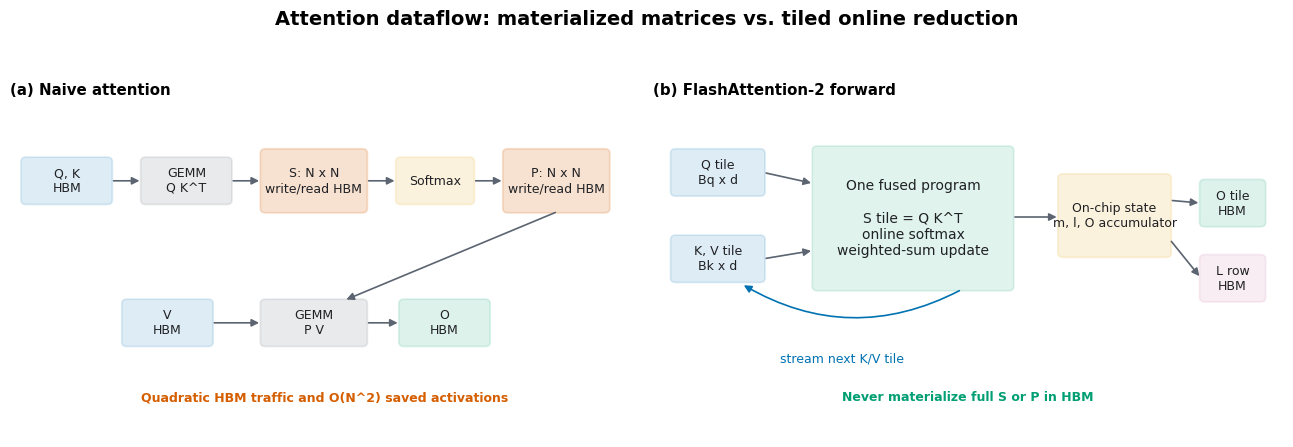
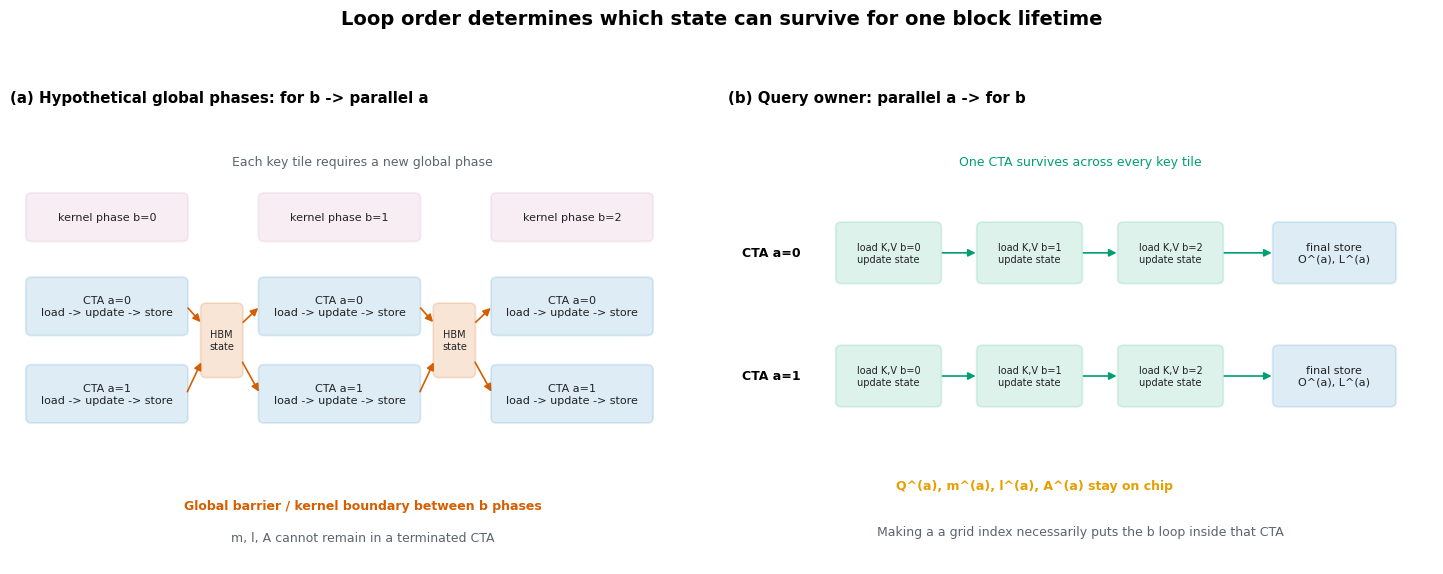
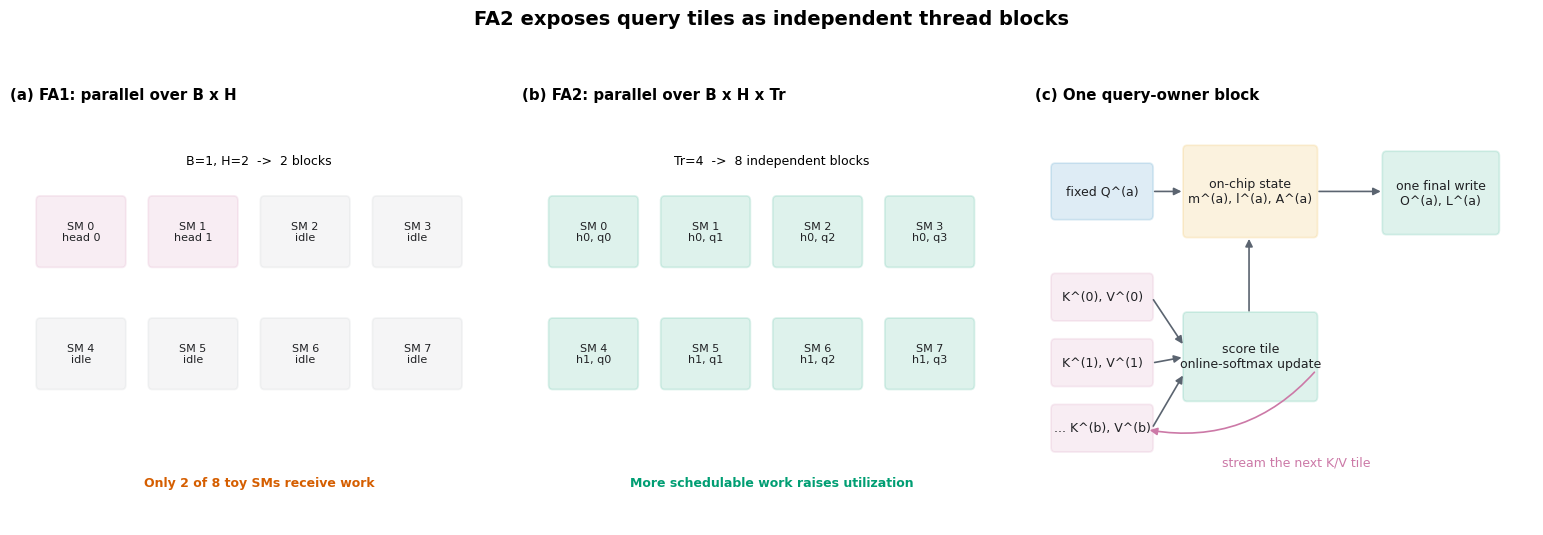
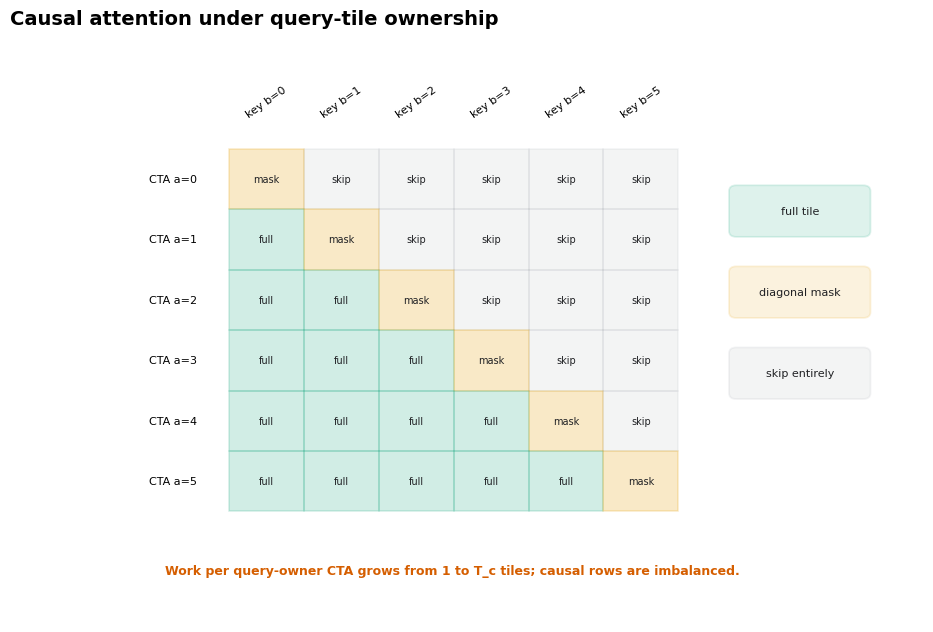
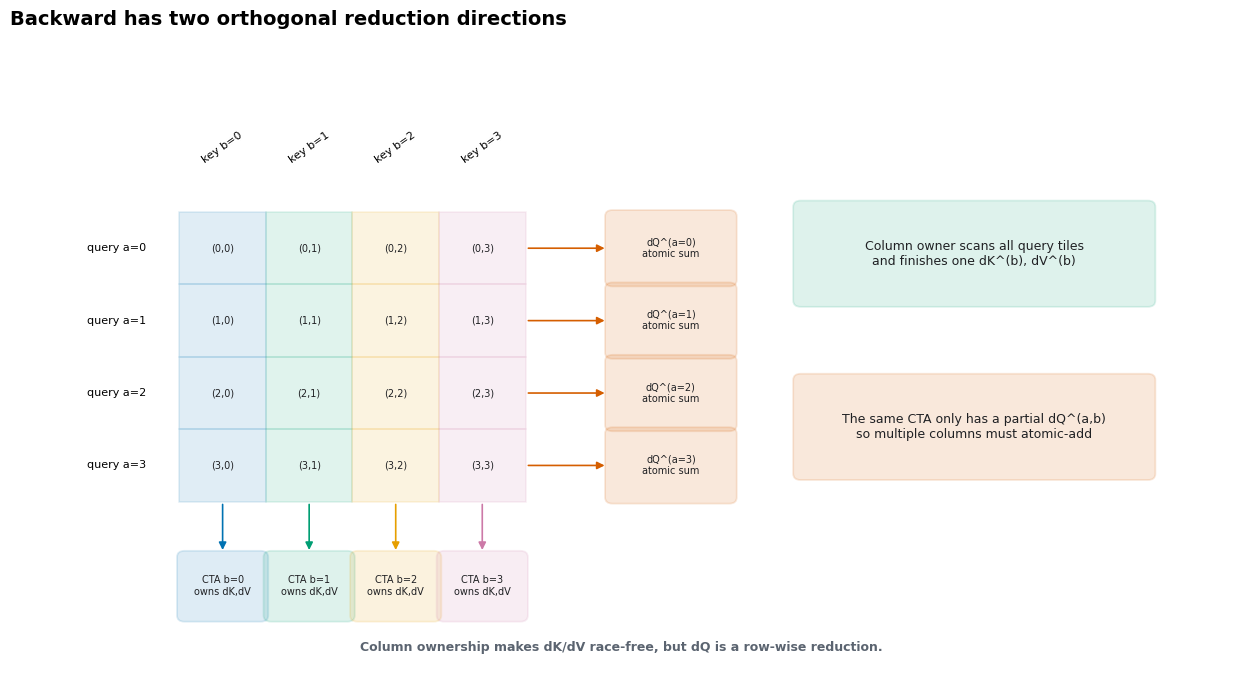
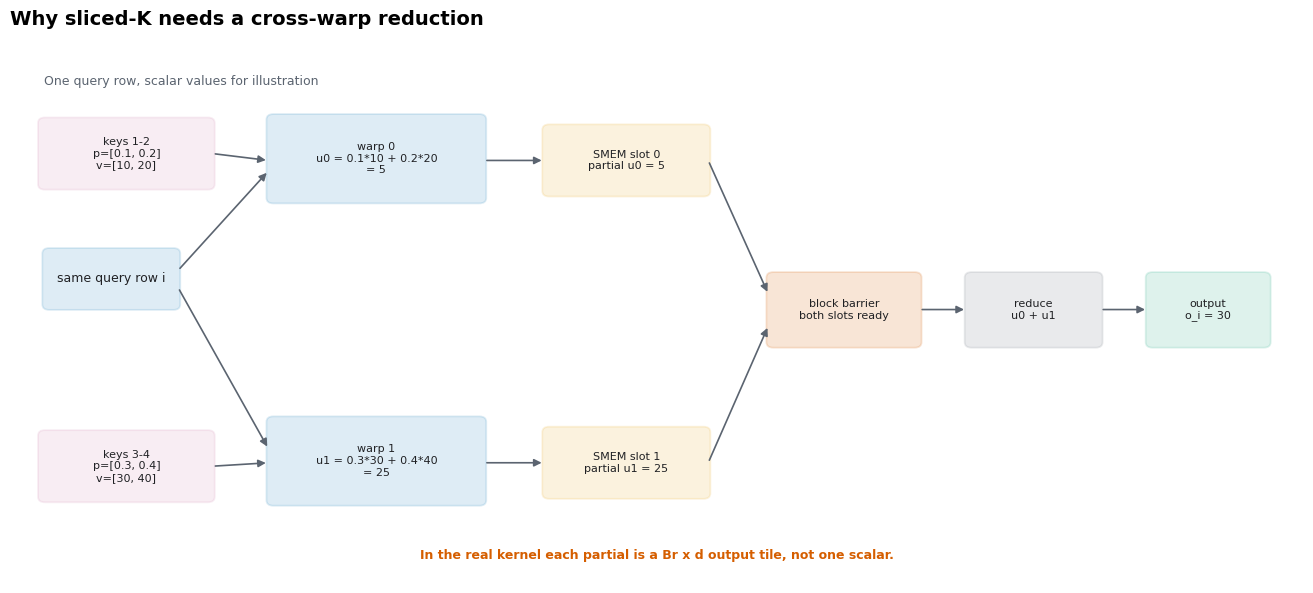
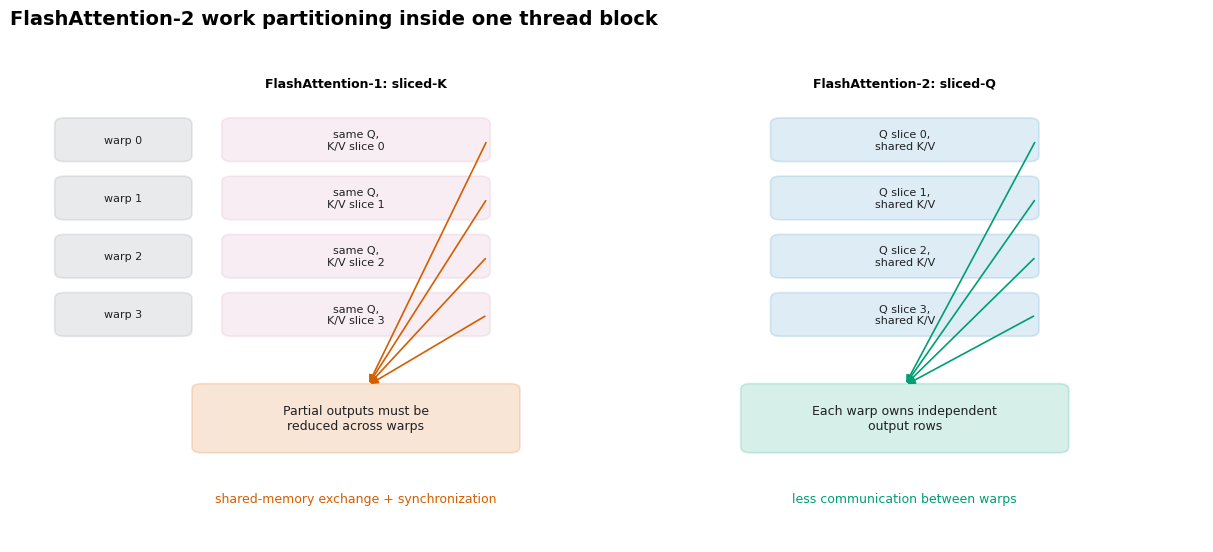

Here is the Python script that generated these plots, in order:
from __future__ import annotations

import argparse
from pathlib import Path

import matplotlib as mpl

mpl.use("Agg")

import matplotlib.pyplot as plt
from matplotlib.axes import Axes
from matplotlib.figure import Figure
from matplotlib.patches import FancyArrowPatch, FancyBboxPatch, Rectangle


OUTPUT_DIR = Path("notes/assets/flash_attention2")
BLUE = "#0072B2"
GREEN = "#009E73"
ORANGE = "#E69F00"
VERMILLION = "#D55E00"
PURPLE = "#CC79A7"
GRAY = "#5B6470"
LIGHT_GRAY = "#EEF1F4"


def _configure_style() -> None:
    mpl.rcParams.update(
        {
            "figure.facecolor": "white",
            "font.family": "DejaVu Sans",
            "font.size": 9,
            "savefig.facecolor": "white",
            "svg.fonttype": "none",
            "svg.hashsalt": "cs336-flash-attention2-textbook",
        }
    )


def _prepare_axis(axis: Axes, *, xlim: tuple[float, float], ylim: tuple[float, float]) -> None:
    axis.set_xlim(*xlim)
    axis.set_ylim(*ylim)
    axis.axis("off")


def _box(
    axis: Axes,
    x: float,
    y: float,
    width: float,
    height: float,
    text: str,
    *,
    color: str,
    alpha: float = 0.13,
    fontsize: float = 9,
) -> None:
    patch = FancyBboxPatch(
        (x, y),
        width,
        height,
        boxstyle="round,pad=0.025,rounding_size=0.08",
        facecolor=color,
        edgecolor=color,
        linewidth=1.3,
        alpha=alpha,
    )
    axis.add_patch(patch)
    axis.text(
        x + width / 2,
        y + height / 2,
        text,
        ha="center",
        va="center",
        fontsize=fontsize,
        color="#202124",
    )


def _arrow(
    axis: Axes,
    start: tuple[float, float],
    end: tuple[float, float],
    *,
    color: str = GRAY,
    connectionstyle: str = "arc3",
) -> None:
    axis.add_patch(
        FancyArrowPatch(
            start,
            end,
            arrowstyle="-|>",
            mutation_scale=11,
            linewidth=1.2,
            color=color,
            connectionstyle=connectionstyle,
        )
    )


def _save(figure: Figure, path: Path) -> None:
    path.parent.mkdir(parents=True, exist_ok=True)
    figure.savefig(path, bbox_inches="tight", metadata={"Date": None})
    plt.close(figure)
    print(f"output_path={path}")


def _cell(
    axis: Axes,
    x: float,
    y: float,
    width: float,
    height: float,
    text: str,
    *,
    color: str,
    alpha: float = 0.14,
    fontsize: float = 8,
) -> None:
    axis.add_patch(
        Rectangle(
            (x, y),
            width,
            height,
            facecolor=color,
            edgecolor=color,
            linewidth=1.1,
            alpha=alpha,
        )
    )
    axis.text(
        x + width / 2,
        y + height / 2,
        text,
        ha="center",
        va="center",
        fontsize=fontsize,
        color="#202124",
    )


def plot_io_comparison(path: Path) -> None:
    figure, (naive_axis, flash_axis) = plt.subplots(1, 2, figsize=(13, 4.5))
    figure.suptitle(
        "Attention dataflow: materialized matrices vs. tiled online reduction",
        fontsize=14,
        fontweight="bold",
    )

    for axis in (naive_axis, flash_axis):
        _prepare_axis(axis, xlim=(0, 10), ylim=(0, 6))

    naive_axis.set_title("(a) Naive attention", loc="left", fontweight="bold")
    _box(naive_axis, 0.2, 4.2, 1.4, 0.8, "Q, K\nHBM", color=BLUE)
    _box(naive_axis, 2.1, 4.2, 1.4, 0.8, "GEMM\nQ K^T", color=GRAY)
    _box(
        naive_axis,
        4.0,
        4.05,
        1.65,
        1.1,
        "S: N x N\nwrite/read HBM",
        color=VERMILLION,
        alpha=0.18,
    )
    _box(naive_axis, 6.15, 4.2, 1.2, 0.8, "Softmax", color=ORANGE)
    _box(
        naive_axis,
        7.85,
        4.05,
        1.65,
        1.1,
        "P: N x N\nwrite/read HBM",
        color=VERMILLION,
        alpha=0.18,
    )
    _box(naive_axis, 4.0, 1.65, 1.65, 0.8, "GEMM\nP V", color=GRAY)
    _box(naive_axis, 6.2, 1.65, 1.4, 0.8, "O\nHBM", color=GREEN)
    _box(naive_axis, 1.8, 1.65, 1.4, 0.8, "V\nHBM", color=BLUE)
    for start, end in (
        ((1.6, 4.6), (2.1, 4.6)),
        ((3.5, 4.6), (4.0, 4.6)),
        ((5.65, 4.6), (6.15, 4.6)),
        ((7.35, 4.6), (7.85, 4.6)),
        ((8.7, 4.05), (5.3, 2.45)),
        ((3.2, 2.05), (4.0, 2.05)),
        ((5.65, 2.05), (6.2, 2.05)),
    ):
        _arrow(naive_axis, start, end)
    naive_axis.text(
        5.0,
        0.65,
        "Quadratic HBM traffic and O(N^2) saved activations",
        ha="center",
        color=VERMILLION,
        fontweight="bold",
    )

    flash_axis.set_title("(b) FlashAttention-2 forward", loc="left", fontweight="bold")
    _box(flash_axis, 0.3, 4.35, 1.45, 0.8, "Q tile\nBq x d", color=BLUE)
    _box(flash_axis, 0.3, 2.8, 1.45, 0.8, "K, V tile\nBk x d", color=BLUE)
    _box(
        flash_axis,
        2.55,
        2.65,
        3.15,
        2.55,
        "One fused program\n\nS tile = Q K^T\nonline softmax\nweighted-sum update",
        color=GREEN,
        alpha=0.12,
        fontsize=10,
    )
    _box(
        flash_axis,
        6.45,
        3.25,
        1.75,
        1.45,
        "On-chip state\nm, l, O accumulator",
        color=ORANGE,
    )
    _box(flash_axis, 8.7, 3.8, 1.0, 0.8, "O tile\nHBM", color=GREEN)
    _box(flash_axis, 8.7, 2.45, 1.0, 0.8, "L row\nHBM", color=PURPLE)
    for start, end in (
        ((1.75, 4.75), (2.55, 4.55)),
        ((1.75, 3.2), (2.55, 3.35)),
        ((5.7, 3.95), (6.45, 3.95)),
        ((8.2, 4.25), (8.7, 4.2)),
        ((8.2, 3.55), (8.7, 2.85)),
    ):
        _arrow(flash_axis, start, end)
    _arrow(
        flash_axis,
        (4.9, 2.65),
        (1.4, 2.75),
        color=BLUE,
        connectionstyle="arc3,rad=-0.28",
    )
    flash_axis.text(3.0, 1.35, "stream next K/V tile", color=BLUE, ha="center")
    flash_axis.text(
        5.0,
        0.65,
        "Never materialize full S or P in HBM",
        ha="center",
        color=GREEN,
        fontweight="bold",
    )

    figure.tight_layout(rect=(0, 0, 1, 0.92))
    _save(figure, path)


def plot_loop_order_lifetime(path: Path) -> None:
    figure, (key_axis, query_axis) = plt.subplots(1, 2, figsize=(14.5, 5.8))
    figure.suptitle(
        "Loop order determines which state can survive for one block lifetime",
        fontsize=14,
        fontweight="bold",
    )
    for axis in (key_axis, query_axis):
        _prepare_axis(axis, xlim=(0, 10), ylim=(0, 7))

    key_axis.set_title(
        "(a) Hypothetical global phases: for b -> parallel a",
        loc="left",
        fontweight="bold",
    )
    key_axis.text(
        5.0,
        6.15,
        "Each key tile requires a new global phase",
        ha="center",
        color=GRAY,
    )
    phase_x = (0.25, 3.55, 6.85)
    for key_tile, x in enumerate(phase_x):
        _box(
            key_axis,
            x,
            5.0,
            2.25,
            0.7,
            f"kernel phase b={key_tile}",
            color=PURPLE,
            fontsize=8,
        )
        _box(
            key_axis,
            x,
            3.55,
            2.25,
            0.85,
            "CTA a=0\nload -> update -> store",
            color=BLUE,
            fontsize=8,
        )
        _box(
            key_axis,
            x,
            2.2,
            2.25,
            0.85,
            "CTA a=1\nload -> update -> store",
            color=BLUE,
            fontsize=8,
        )
        if key_tile < len(phase_x) - 1:
            hbm_x = x + 2.48
            _box(
                key_axis,
                hbm_x,
                2.9,
                0.55,
                1.1,
                "HBM\nstate",
                color=VERMILLION,
                alpha=0.16,
                fontsize=7,
            )
            _arrow(key_axis, (x + 2.25, 3.98), (hbm_x, 3.7), color=VERMILLION)
            _arrow(key_axis, (x + 2.25, 2.62), (hbm_x, 3.15), color=VERMILLION)
            _arrow(
                key_axis,
                (hbm_x + 0.55, 3.7),
                (phase_x[key_tile + 1], 3.98),
                color=VERMILLION,
            )
            _arrow(
                key_axis,
                (hbm_x + 0.55, 3.15),
                (phase_x[key_tile + 1], 2.62),
                color=VERMILLION,
            )
    key_axis.text(
        5.0,
        0.85,
        "Global barrier / kernel boundary between b phases",
        ha="center",
        color=VERMILLION,
        fontweight="bold",
    )
    key_axis.text(
        5.0,
        0.35,
        "m, l, A cannot remain in a terminated CTA",
        ha="center",
        color=GRAY,
    )

    query_axis.set_title(
        "(b) Query owner: parallel a -> for b",
        loc="left",
        fontweight="bold",
    )
    query_axis.text(
        5.0,
        6.15,
        "One CTA survives across every key tile",
        ha="center",
        color=GREEN,
    )
    for query_tile, y in enumerate((4.35, 2.45)):
        query_axis.text(
            0.2,
            y + 0.45,
            f"CTA a={query_tile}",
            ha="left",
            va="center",
            fontweight="bold",
        )
        for key_tile, x in enumerate((1.55, 3.55, 5.55)):
            _box(
                query_axis,
                x,
                y,
                1.45,
                0.9,
                f"load K,V b={key_tile}\nupdate state",
                color=GREEN,
                fontsize=7,
            )
            if key_tile:
                _arrow(query_axis, (x - 0.55, y + 0.45), (x, y + 0.45), color=GREEN)
        _box(
            query_axis,
            7.75,
            y,
            1.7,
            0.9,
            "final store\nO^(a), L^(a)",
            color=BLUE,
            fontsize=8,
        )
        _arrow(query_axis, (7.0, y + 0.45), (7.75, y + 0.45), color=GREEN)
    query_axis.text(
        4.35,
        1.15,
        "Q^(a), m^(a), l^(a), A^(a) stay on chip",
        ha="center",
        color=ORANGE,
        fontweight="bold",
    )
    query_axis.text(
        5.0,
        0.45,
        "Making a a grid index necessarily puts the b loop inside that CTA",
        ha="center",
        color=GRAY,
    )

    figure.tight_layout(rect=(0, 0, 1, 0.92))
    _save(figure, path)


def plot_sequence_parallelism(path: Path) -> None:
    figure, axes = plt.subplots(1, 3, figsize=(15.5, 5.4))
    figure.suptitle(
        "FA2 exposes query tiles as independent thread blocks",
        fontsize=14,
        fontweight="bold",
    )
    for axis in axes:
        _prepare_axis(axis, xlim=(0, 10), ylim=(0, 7))

    def draw_sm_grid(axis: Axes, labels: list[str], *, color: str) -> None:
        for sm_index in range(8):
            row, column = divmod(sm_index, 4)
            x = 0.55 + column * 2.25
            y = 4.35 - row * 2.05
            if sm_index < len(labels):
                _box(
                    axis,
                    x,
                    y,
                    1.75,
                    1.15,
                    f"SM {sm_index}\n{labels[sm_index]}",
                    color=color,
                    fontsize=8,
                )
            else:
                _box(
                    axis,
                    x,
                    y,
                    1.75,
                    1.15,
                    f"SM {sm_index}\nidle",
                    color=GRAY,
                    alpha=0.06,
                    fontsize=8,
                )

    fa1_axis, fa2_axis, owner_axis = axes
    fa1_axis.set_title("(a) FA1: parallel over B x H", loc="left", fontweight="bold")
    draw_sm_grid(fa1_axis, ["head 0", "head 1"], color=PURPLE)
    fa1_axis.text(5.0, 6.05, "B=1, H=2  ->  2 blocks", ha="center")
    fa1_axis.text(
        5.0,
        0.65,
        "Only 2 of 8 toy SMs receive work",
        ha="center",
        color=VERMILLION,
        fontweight="bold",
    )

    fa2_axis.set_title(
        "(b) FA2: parallel over B x H x Tr",
        loc="left",
        fontweight="bold",
    )
    fa2_labels = [f"h{head}, q{query}" for head in range(2) for query in range(4)]
    draw_sm_grid(fa2_axis, fa2_labels, color=GREEN)
    fa2_axis.text(5.0, 6.05, "Tr=4  ->  8 independent blocks", ha="center")
    fa2_axis.text(
        5.0,
        0.65,
        "More schedulable work raises utilization",
        ha="center",
        color=GREEN,
        fontweight="bold",
    )

    owner_axis.set_title(
        "(c) One query-owner block",
        loc="left",
        fontweight="bold",
    )
    _box(owner_axis, 0.35, 5.15, 2.0, 0.9, "fixed Q^(a)", color=BLUE)
    _box(
        owner_axis,
        3.0,
        4.85,
        2.65,
        1.5,
        "on-chip state\nm^(a), l^(a), A^(a)",
        color=ORANGE,
    )
    _box(owner_axis, 0.35, 3.45, 2.0, 0.75, "K^(0), V^(0)", color=PURPLE)
    _box(owner_axis, 0.35, 2.35, 2.0, 0.75, "K^(1), V^(1)", color=PURPLE)
    _box(owner_axis, 0.35, 1.25, 2.0, 0.75, "... K^(b), V^(b)", color=PURPLE)
    _box(
        owner_axis,
        3.0,
        2.1,
        2.65,
        1.45,
        "score tile\nonline-softmax update",
        color=GREEN,
    )
    _box(owner_axis, 7.0, 4.9, 2.3, 1.35, "one final write\nO^(a), L^(a)", color=GREEN)

    for start, end in (
        ((2.35, 5.6), (3.0, 5.6)),
        ((2.35, 3.82), (3.0, 3.0)),
        ((2.35, 2.72), (3.0, 2.82)),
        ((2.35, 1.62), (3.0, 2.55)),
        ((4.3, 3.55), (4.3, 4.85)),
        ((5.65, 5.6), (7.0, 5.6)),
    ):
        _arrow(owner_axis, start, end)
    _arrow(
        owner_axis,
        (5.65, 2.6),
        (2.25, 1.6),
        color=PURPLE,
        connectionstyle="arc3,rad=-0.28",
    )
    owner_axis.text(5.25, 1.0, "stream the next K/V tile", color=PURPLE, ha="center")

    figure.tight_layout(rect=(0, 0, 1, 0.92))
    _save(figure, path)


def plot_causal_tile_map(path: Path) -> None:
    figure, axis = plt.subplots(figsize=(9.4, 6.4))
    _prepare_axis(axis, xlim=(0, 10), ylim=(0, 8))
    axis.set_title(
        "Causal attention under query-tile ownership",
        loc="left",
        fontsize=14,
        fontweight="bold",
    )

    tile_count = 6
    x_start = 2.4
    y_start = 1.5
    tile_size = 0.82
    for query_tile in range(tile_count):
        y = y_start + (tile_count - 1 - query_tile) * tile_size
        axis.text(
            2.05,
            y + tile_size / 2,
            f"CTA a={query_tile}",
            ha="right",
            va="center",
            fontsize=8,
        )
        for key_tile in range(tile_count):
            x = x_start + key_tile * tile_size
            if key_tile < query_tile:
                label, color, alpha = "full", GREEN, 0.18
            elif key_tile == query_tile:
                label, color, alpha = "mask", ORANGE, 0.22
            else:
                label, color, alpha = "skip", GRAY, 0.07
            _cell(
                axis,
                x,
                y,
                tile_size,
                tile_size,
                label,
                color=color,
                alpha=alpha,
                fontsize=7,
            )

    for key_tile in range(tile_count):
        x = x_start + key_tile * tile_size + tile_size / 2
        axis.text(x, 6.85, f"key b={key_tile}", ha="center", fontsize=8, rotation=35)

    _box(axis, 7.9, 5.25, 1.5, 0.65, "full tile", color=GREEN, fontsize=8)
    _box(axis, 7.9, 4.15, 1.5, 0.65, "diagonal mask", color=ORANGE, fontsize=8)
    _box(axis, 7.9, 3.05, 1.5, 0.65, "skip entirely", color=GRAY, alpha=0.07, fontsize=8)
    axis.text(
        4.85,
        0.65,
        "Work per query-owner CTA grows from 1 to T_c tiles; causal rows are imbalanced.",
        ha="center",
        color=VERMILLION,
        fontweight="bold",
    )

    figure.tight_layout()
    _save(figure, path)


def plot_backward_ownership(path: Path) -> None:
    figure, axis = plt.subplots(figsize=(12.5, 6.8))
    _prepare_axis(axis, xlim=(0, 13), ylim=(0, 8))
    axis.set_title(
        "Backward has two orthogonal reduction directions",
        loc="left",
        fontsize=14,
        fontweight="bold",
    )

    tile_count = 4
    x_start = 1.8
    y_start = 2.05
    tile_size = 0.92
    column_colors = (BLUE, GREEN, ORANGE, PURPLE)
    for query_tile in range(tile_count):
        y = y_start + (tile_count - 1 - query_tile) * tile_size
        axis.text(
            1.45,
            y + tile_size / 2,
            f"query a={query_tile}",
            ha="right",
            va="center",
            fontsize=8,
        )
        for key_tile in range(tile_count):
            x = x_start + key_tile * tile_size
            _cell(
                axis,
                x,
                y,
                tile_size,
                tile_size,
                f"({query_tile},{key_tile})",
                color=column_colors[key_tile],
                alpha=0.12,
                fontsize=7,
            )

    for key_tile in range(tile_count):
        x = x_start + key_tile * tile_size
        _box(
            axis,
            x,
            0.55,
            tile_size,
            0.85,
            f"CTA b={key_tile}\nowns dK,dV",
            color=column_colors[key_tile],
            fontsize=7,
        )
        _arrow(
            axis,
            (x + tile_size / 2, y_start),
            (x + tile_size / 2, 1.4),
            color=column_colors[key_tile],
        )
        axis.text(
            x + tile_size / 2,
            6.35,
            f"key b={key_tile}",
            ha="center",
            fontsize=8,
            rotation=35,
        )

    for query_tile in range(tile_count):
        y = y_start + (tile_count - 1 - query_tile) * tile_size
        _box(
            axis,
            6.35,
            y,
            1.35,
            tile_size,
            f"dQ^(a={query_tile})\natomic sum",
            color=VERMILLION,
            alpha=0.14,
            fontsize=7,
        )
        _arrow(
            axis,
            (x_start + tile_count * tile_size, y + tile_size / 2),
            (6.35, y + tile_size / 2),
            color=VERMILLION,
        )

    _box(
        axis,
        8.35,
        4.55,
        3.8,
        1.3,
        "Column owner scans all query tiles\nand finishes one dK^(b), dV^(b)",
        color=GREEN,
        fontsize=9,
    )
    _box(
        axis,
        8.35,
        2.35,
        3.8,
        1.3,
        "The same CTA only has a partial dQ^(a,b)\nso multiple columns must atomic-add",
        color=VERMILLION,
        alpha=0.14,
        fontsize=9,
    )
    axis.text(
        6.5,
        0.15,
        "Column ownership makes dK/dV race-free, but dQ is a row-wise reduction.",
        ha="center",
        color=GRAY,
        fontweight="bold",
    )

    figure.tight_layout()
    _save(figure, path)


def _warp_row(
    axis: Axes,
    y: float,
    warp_index: int,
    left_text: str,
    right_text: str,
) -> None:
    _box(axis, 0.4, y, 1.1, 0.55, f"warp {warp_index}", color=GRAY, fontsize=8)
    _box(axis, 1.8, y, 2.2, 0.55, left_text, color=PURPLE, fontsize=8)
    _box(axis, 6.4, y, 2.2, 0.55, right_text, color=BLUE, fontsize=8)


def plot_sliced_k_reduction(path: Path) -> None:
    figure, axis = plt.subplots(figsize=(13.2, 6.0))
    _prepare_axis(axis, xlim=(0, 15), ylim=(0, 8))
    axis.set_title(
        "Why sliced-K needs a cross-warp reduction",
        loc="left",
        fontsize=14,
        fontweight="bold",
    )

    axis.text(
        0.4,
        7.25,
        "One query row, scalar values for illustration",
        color=GRAY,
        fontsize=9,
    )
    _box(
        axis,
        0.4,
        4.0,
        1.55,
        0.85,
        "same query row i",
        color=BLUE,
    )
    _box(
        axis,
        0.35,
        5.75,
        2.0,
        1.0,
        "keys 1-2\np=[0.1, 0.2]\nv=[10, 20]",
        color=PURPLE,
        fontsize=8,
    )
    _box(
        axis,
        0.35,
        1.2,
        2.0,
        1.0,
        "keys 3-4\np=[0.3, 0.4]\nv=[30, 40]",
        color=PURPLE,
        fontsize=8,
    )

    _box(
        axis,
        3.0,
        5.55,
        2.5,
        1.25,
        "warp 0\nu0 = 0.1*10 + 0.2*20\n= 5",
        color=BLUE,
        fontsize=8,
    )
    _box(
        axis,
        3.0,
        1.15,
        2.5,
        1.25,
        "warp 1\nu1 = 0.3*30 + 0.4*40\n= 25",
        color=BLUE,
        fontsize=8,
    )

    _box(
        axis,
        6.2,
        5.65,
        1.9,
        1.0,
        "SMEM slot 0\npartial u0 = 5",
        color=ORANGE,
        fontsize=8,
    )
    _box(
        axis,
        6.2,
        1.25,
        1.9,
        1.0,
        "SMEM slot 1\npartial u1 = 25",
        color=ORANGE,
        fontsize=8,
    )
    _box(
        axis,
        8.8,
        3.45,
        1.75,
        1.05,
        "block barrier\nboth slots ready",
        color=VERMILLION,
        alpha=0.16,
        fontsize=8,
    )
    _box(
        axis,
        11.1,
        3.45,
        1.55,
        1.05,
        "reduce\nu0 + u1",
        color=GRAY,
        fontsize=8,
    )
    _box(
        axis,
        13.2,
        3.45,
        1.4,
        1.05,
        "output\no_i = 30",
        color=GREEN,
        fontsize=8,
    )

    for start, end in (
        ((2.35, 6.25), (3.0, 6.15)),
        ((2.35, 1.7), (3.0, 1.75)),
        ((1.95, 4.55), (3.0, 6.0)),
        ((1.95, 4.3), (3.0, 1.95)),
        ((5.5, 6.15), (6.2, 6.15)),
        ((5.5, 1.75), (6.2, 1.75)),
        ((8.1, 6.15), (8.8, 4.2)),
        ((8.1, 1.75), (8.8, 3.75)),
        ((10.55, 3.98), (11.1, 3.98)),
        ((12.65, 3.98), (13.2, 3.98)),
    ):
        _arrow(axis, start, end)

    axis.text(
        7.5,
        0.35,
        "In the real kernel each partial is a Br x d output tile, not one scalar.",
        ha="center",
        color=VERMILLION,
        fontweight="bold",
    )
    figure.tight_layout()
    _save(figure, path)


def plot_work_partition(path: Path) -> None:
    figure, axis = plt.subplots(figsize=(12.2, 5.6))
    _prepare_axis(axis, xlim=(0, 10), ylim=(0, 7))
    axis.set_title(
        "FlashAttention-2 work partitioning inside one thread block",
        loc="left",
        fontsize=14,
        fontweight="bold",
    )
    axis.text(2.9, 6.25, "FlashAttention-1: sliced-K", ha="center", fontweight="bold")
    axis.text(7.5, 6.25, "FlashAttention-2: sliced-Q", ha="center", fontweight="bold")

    for warp_index, y in enumerate((5.25, 4.45, 3.65, 2.85)):
        _warp_row(
            axis,
            y,
            warp_index,
            f"same Q,\nK/V slice {warp_index}",
            f"Q slice {warp_index},\nshared K/V",
        )

    _box(
        axis,
        1.55,
        1.25,
        2.7,
        0.9,
        "Partial outputs must be\nreduced across warps",
        color=VERMILLION,
        alpha=0.16,
    )
    _box(
        axis,
        6.15,
        1.25,
        2.7,
        0.9,
        "Each warp owns independent\noutput rows",
        color=GREEN,
        alpha=0.16,
    )
    for y in (5.52, 4.72, 3.92, 3.12):
        _arrow(axis, (4.0, y), (3.0, 2.15), color=VERMILLION)
        _arrow(axis, (8.6, y), (7.5, 2.15), color=GREEN)

    axis.text(
        2.9,
        0.55,
        "shared-memory exchange + synchronization",
        ha="center",
        color=VERMILLION,
    )
    axis.text(
        7.5,
        0.55,
        "less communication between warps",
        ha="center",
        color=GREEN,
    )
    figure.tight_layout()
    _save(figure, path)


def build_parser() -> argparse.ArgumentParser:
    parser = argparse.ArgumentParser(description="Render FlashAttention-2 textbook diagrams.")
    parser.add_argument("--output-dir", type=Path, default=OUTPUT_DIR)
    parser.add_argument("--format", choices=("svg", "png"), default="svg")
    return parser


def main() -> int:
    args = build_parser().parse_args()
    _configure_style()
    plot_io_comparison(args.output_dir / f"naive_vs_flash_io.{args.format}")
    plot_loop_order_lifetime(args.output_dir / f"key_major_vs_query_owner_lifetime.{args.format}")
    plot_sequence_parallelism(args.output_dir / f"fa1_fa2_sequence_parallelism.{args.format}")
    plot_causal_tile_map(args.output_dir / f"causal_query_owner_tiles.{args.format}")
    plot_backward_ownership(args.output_dir / f"backward_tile_ownership.{args.format}")
    plot_sliced_k_reduction(args.output_dir / f"sliced_k_partial_reduction.{args.format}")
    plot_work_partition(args.output_dir / f"fa1_vs_fa2_work_partition.{args.format}")
    return 0


if __name__ == "__main__":
    raise SystemExit(main())
